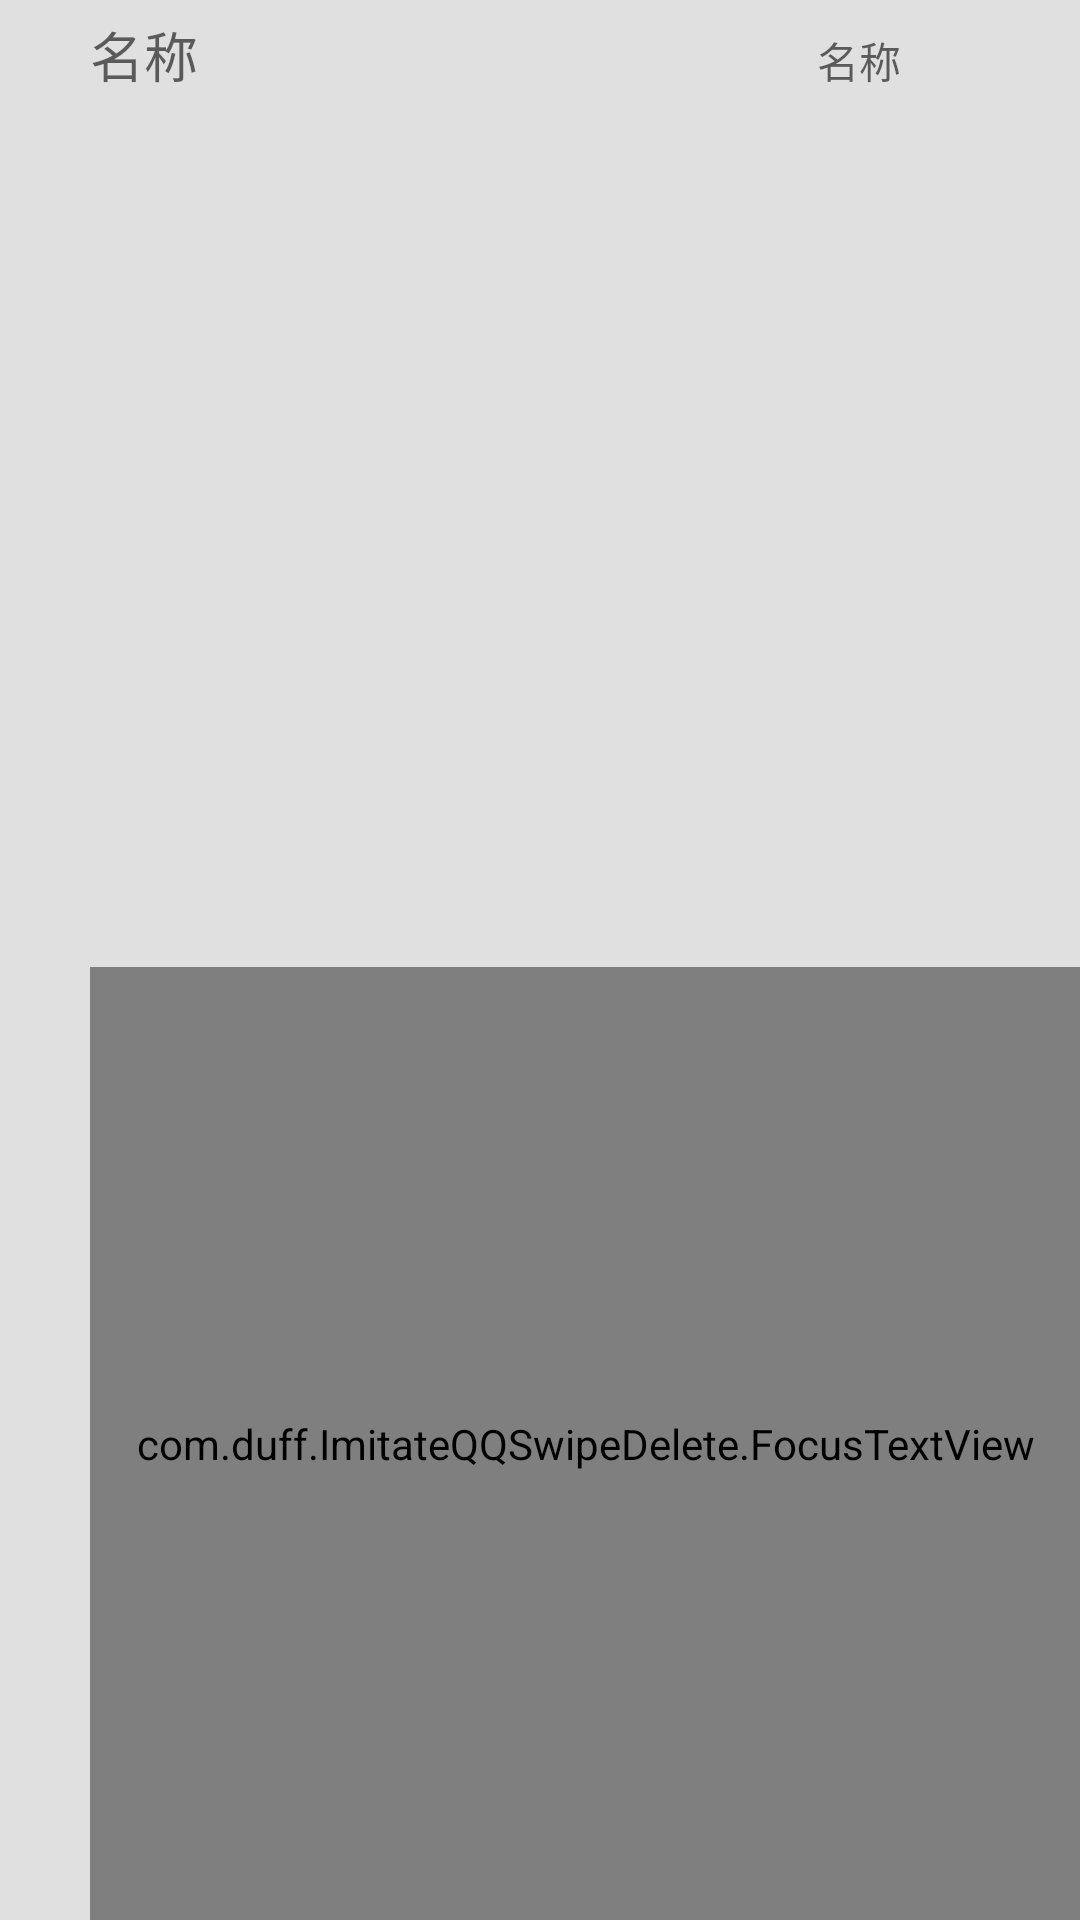

Produce the Android XML layout that renders to this screen, including the resource entries it uses.
<!-- AndroidManifest.xml: application theme AppTheme -->
<!-- res/layout/layout_content.xml -->
<?xml version="1.0" encoding="utf-8"?>
<LinearLayout xmlns:android="http://schemas.android.com/apk/res/android"
    android:layout_width="match_parent"
    android:layout_height="80dp"
    android:paddingLeft="15dp"
    android:background="#33666666"
    android:gravity="center_vertical"
    android:orientation="horizontal" >
    
    <ImageView android:layout_width="wrap_content"
        android:layout_height="wrap_content"
        android:background="@drawable/head_1"/>
    <LinearLayout
        android:orientation="vertical"
        android:layout_marginLeft="5dp"
        android:layout_width="match_parent"
        android:layout_height="match_parent">

        <LinearLayout
            android:layout_width="match_parent"
            android:layout_height="0dp"
            android:orientation="horizontal"
            android:layout_weight="1"
            android:layout_marginTop="5dp"
            android:layout_marginLeft="10dp"
            >
            <TextView
                android:layout_width="0dp"
                android:layout_height="wrap_content"
                android:gravity="center_vertical"
                android:textColor="#99000000"
                android:textSize="18sp"
                android:singleLine="true"
                android:ellipsize="end"
                android:text="名称"
                android:id="@+id/tv_title"
                android:layout_weight="4"/>

            <TextView
                android:layout_marginLeft="4dp"
                android:layout_width="wrap_content"
                android:layout_height="wrap_content"
                android:gravity="center_vertical"
                android:textColor="#99000000"
                android:textSize="14sp"
                android:id="@+id/tv_date"
                android:text="名称"
                android:layout_weight="1"/>

        </LinearLayout>

        <com.duff.ImitateQQSwipeDelete.FocusTextView android:layout_width="match_parent"
                                                     android:layout_height="0dp"
                                                     android:layout_weight="1"
                                                     android:gravity="center_vertical"
                                                     android:textColor="#99000000"
                                                     android:padding="3dp"
                                                     android:id="@+id/tv_name"
                                                     android:layout_marginLeft="10dp"
                                                     android:textSize="16sp"
                                                     android:singleLine="true"
                                                     android:ellipsize="marquee"
                                                     android:text="名称"/>


    </LinearLayout>
    


</LinearLayout>
<!-- resources referenced by this layout -->
<resources>
  <style name="AppTheme" parent="AppBaseTheme">
  
          <item name="android:windowNoTitle">true</item>
          
      </style>
  <style name="AppBaseTheme" parent="android:Theme.Light">
          
      </style>
</resources>
